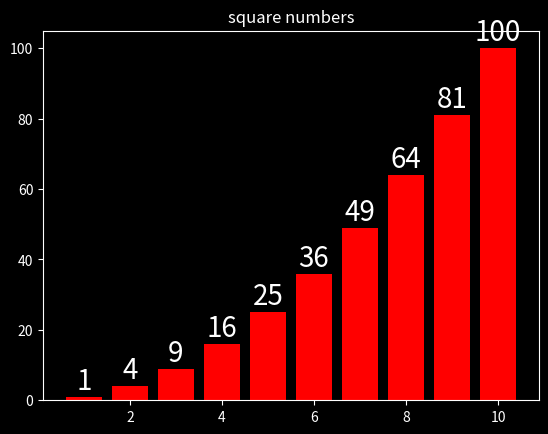

Source code (Python):
#demo1401-1:
import numpy as np
import matplotlib.pyplot as plt

plt.style.use('dark_background') #设置图像风格
fig,ax=plt.subplots()
ax.set_title("square numbers")
x=np.array([1,2,3,4,5,6,7,8,9,10]) #创建一个numpy数组x
#x=np.array([-25,-11,-10,-9,-8,-7,-6,-5,-4,-3,-2,-1,0,1,2,3,4,5,6,7,8,9,10,11]) #创建一个numpy数组x
y=x*x    #创建一个numpy数组，内容为x中数据的平方值
#plt.bar(x,y)
plt.bar(x,y,color='r') #bar的颜色改为红色
for a,b in zip(x,y): #在直方图上显示数字
    plt.text(a,b+0.2,'%d'%b,ha = 'center',va = 'bottom',fontsize=20)
plt.show()
